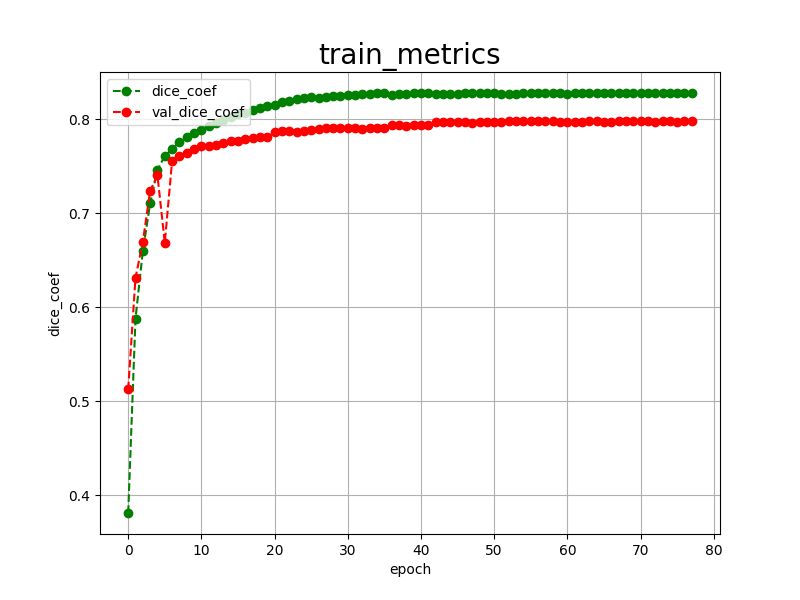

Source data for this figure (header and first rows):
epoch, dice_coef, val_dice_coef, 
0, 0.3809, 0.5125
1, 0.5880, 0.6315
2, 0.6597, 0.6694
3, 0.7107, 0.7240
4, 0.7463, 0.7404
5, 0.7611, 0.6688
6, 0.7682, 0.7558
7, 0.7764, 0.7612
8, 0.7813, 0.7647
9, 0.7853, 0.7682
10, 0.7892, 0.7714
11, 0.7927, 0.7715
12, 0.7961, 0.7732
13, 0.7999, 0.7754
14, 0.8027, 0.7769
15, 0.8059, 0.7772
16, 0.8074, 0.7791
17, 0.8101, 0.7804
18, 0.8123, 0.7813
19, 0.8145, 0.7813
20, 0.8151, 0.7863
21, 0.8182, 0.7873
22, 0.8202, 0.7876
23, 0.8215, 0.7871
24, 0.8228, 0.7876
25, 0.8238, 0.7887
26, 0.8228, 0.7896
27, 0.8238, 0.7913
28, 0.8249, 0.7907
29, 0.8254, 0.7913
30, 0.8260, 0.7910
31, 0.8264, 0.7914
32, 0.8270, 0.7900
33, 0.8273, 0.7910
34, 0.8279, 0.7906
35, 0.8282, 0.7913
36, 0.8266, 0.7938
37, 0.8270, 0.7937
38, 0.8274, 0.7934
39, 0.8277, 0.7938
40, 0.8278, 0.7937
41, 0.8281, 0.7939
42, 0.8268, 0.7968
43, 0.8274, 0.7970
44, 0.8276, 0.7969
45, 0.8276, 0.7971
46, 0.8277, 0.7972
47, 0.8280, 0.7967
48, 0.8280, 0.7970
49, 0.8281, 0.7975
50, 0.8282, 0.7973
51, 0.8274, 0.7975
52, 0.8274, 0.7980
53, 0.8275, 0.7979
54, 0.8277, 0.7982
55, 0.8277, 0.7980
56, 0.8277, 0.7981
57, 0.8279, 0.7982
58, 0.8278, 0.7982
59, 0.8278, 0.7978
... 18 more rows
